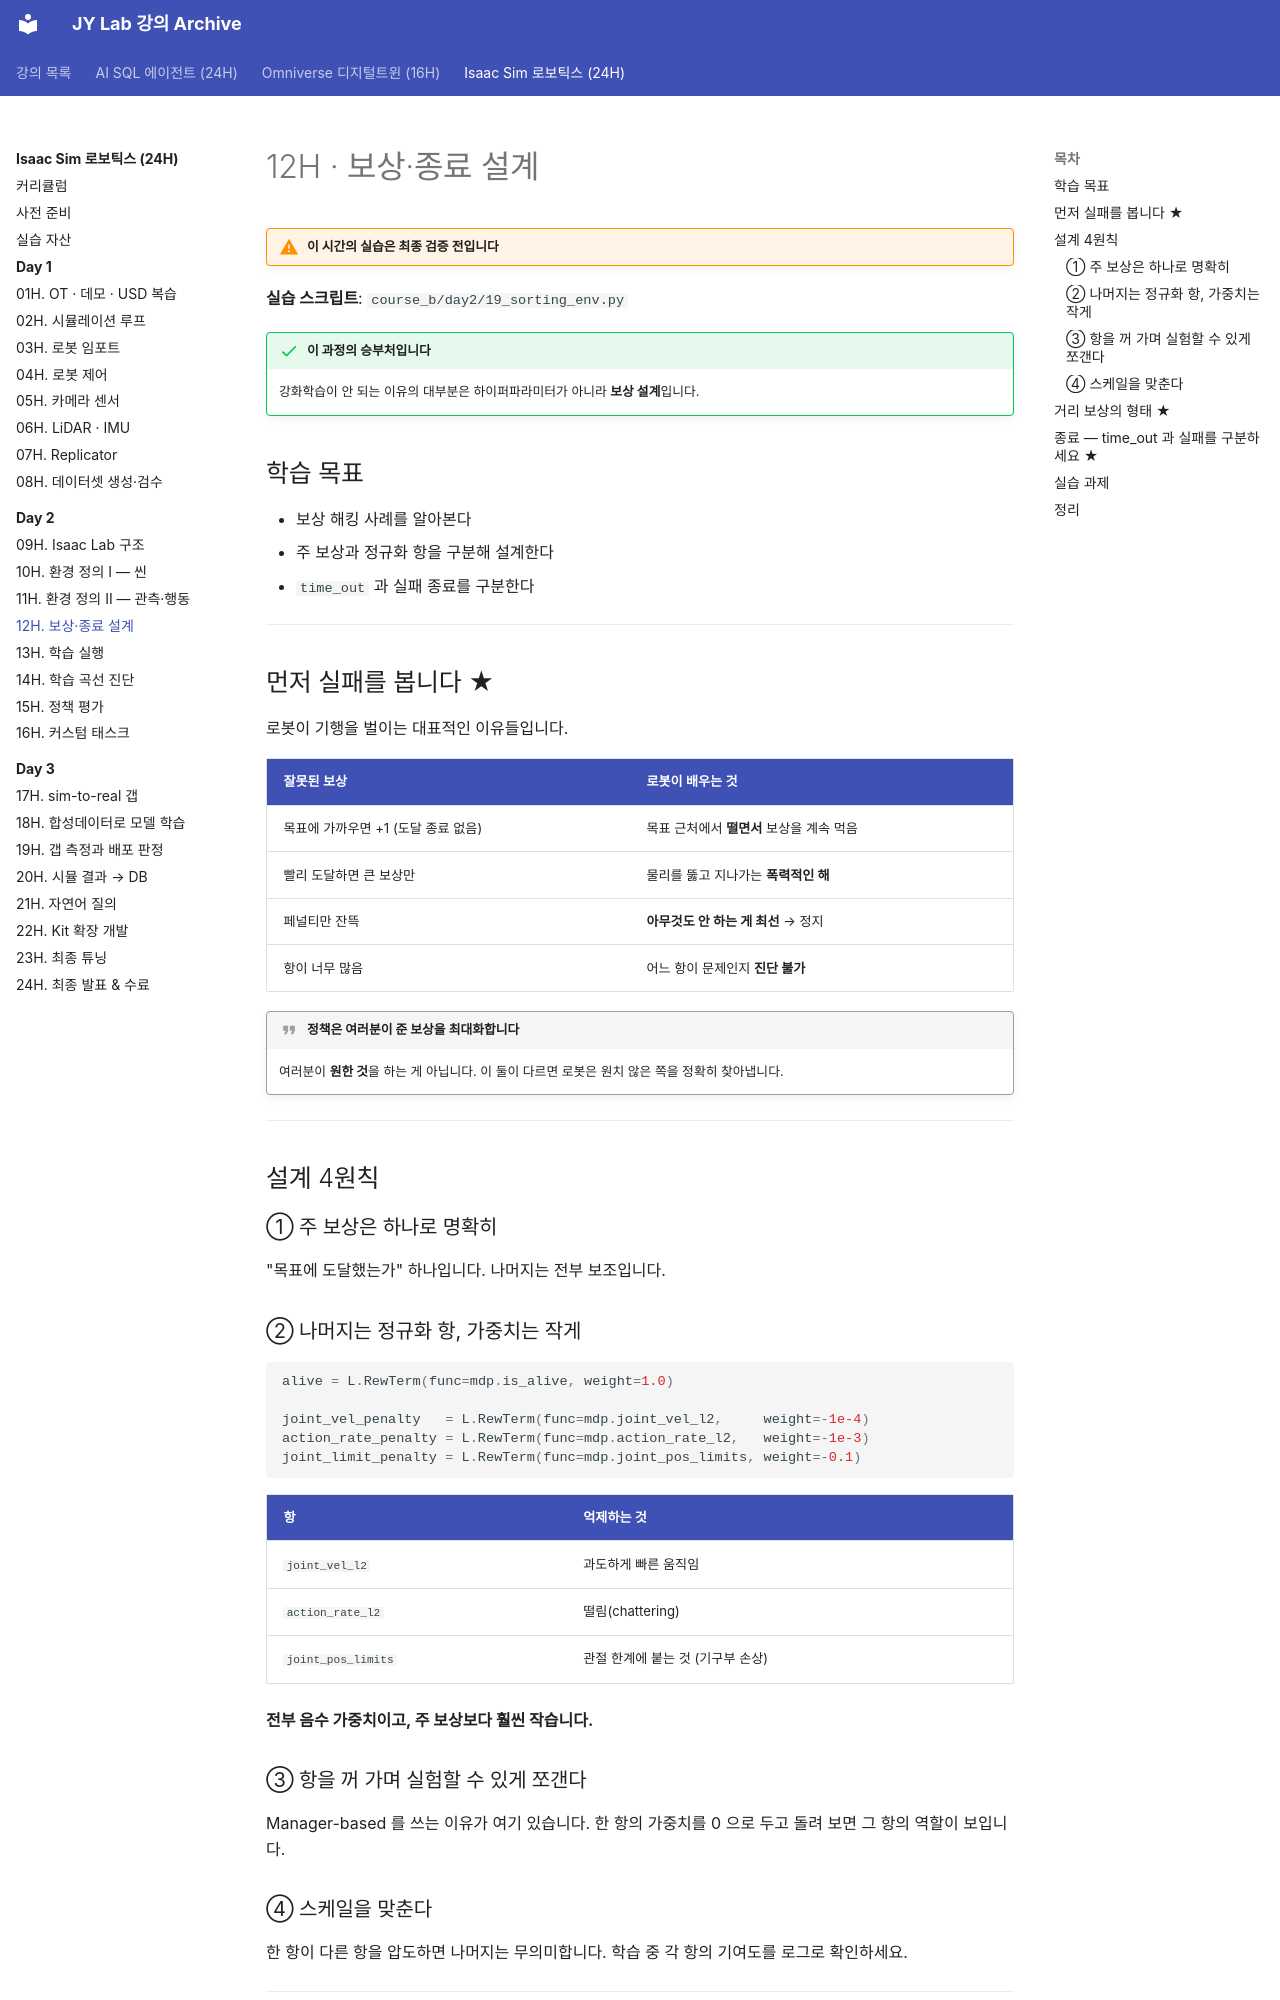

repository: siapapa/siapapa.github.io · page: courses/isaac-sim-robotics/day2/12-reward-design/index.html · generator: mkdocs

---
title: 12H · 보상·종료 설계 ★
---

# 12H · 보상·종료 설계

!!! warning "이 시간의 실습은 최종 검증 전입니다"

**실습 스크립트**: `course_b/day2/19_sorting_env.py`

!!! success "이 과정의 승부처입니다"
    강화학습이 안 되는 이유의 대부분은 하이퍼파라미터가 아니라
    **보상 설계**입니다.

## 학습 목표

- 보상 해킹 사례를 알아본다
- 주 보상과 정규화 항을 구분해 설계한다
- `time_out` 과 실패 종료를 구분한다

---

## 먼저 실패를 봅니다 ★

로봇이 기행을 벌이는 대표적인 이유들입니다.

| 잘못된 보상 | 로봇이 배우는 것 |
|---|---|
| 목표에 가까우면 +1 (도달 종료 없음) | 목표 근처에서 **떨면서** 보상을 계속 먹음 |
| 빨리 도달하면 큰 보상만 | 물리를 뚫고 지나가는 **폭력적인 해** |
| 페널티만 잔뜩 | **아무것도 안 하는 게 최선** → 정지 |
| 항이 너무 많음 | 어느 항이 문제인지 **진단 불가** |

!!! quote "정책은 여러분이 준 보상을 최대화합니다"
    여러분이 **원한 것**을 하는 게 아닙니다.
    이 둘이 다르면 로봇은 원치 않은 쪽을 정확히 찾아냅니다.

---

## 설계 4원칙

### ① 주 보상은 하나로 명확히

"목표에 도달했는가" 하나입니다. 나머지는 전부 보조입니다.

### ② 나머지는 정규화 항, 가중치는 작게

```python
alive = L.RewTerm(func=mdp.is_alive, weight=1.0)

joint_vel_penalty   = L.RewTerm(func=mdp.joint_vel_l2,     weight=-1e-4)
action_rate_penalty = L.RewTerm(func=mdp.action_rate_l2,   weight=-1e-3)
joint_limit_penalty = L.RewTerm(func=mdp.joint_pos_limits, weight=-0.1)
```

| 항 | 억제하는 것 |
|---|---|
| `joint_vel_l2` | 과도하게 빠른 움직임 |
| `action_rate_l2` | 떨림(chattering) |
| `joint_pos_limits` | 관절 한계에 붙는 것 (기구부 손상) |

**전부 음수 가중치이고, 주 보상보다 훨씬 작습니다.**

### ③ 항을 꺼 가며 실험할 수 있게 쪼갠다

Manager-based 를 쓰는 이유가 여기 있습니다.
한 항의 가중치를 0 으로 두고 돌려 보면 그 항의 역할이 보입니다.

### ④ 스케일을 맞춘다

한 항이 다른 항을 압도하면 나머지는 무의미합니다.
학습 중 각 항의 기여도를 로그로 확인하세요.

---
